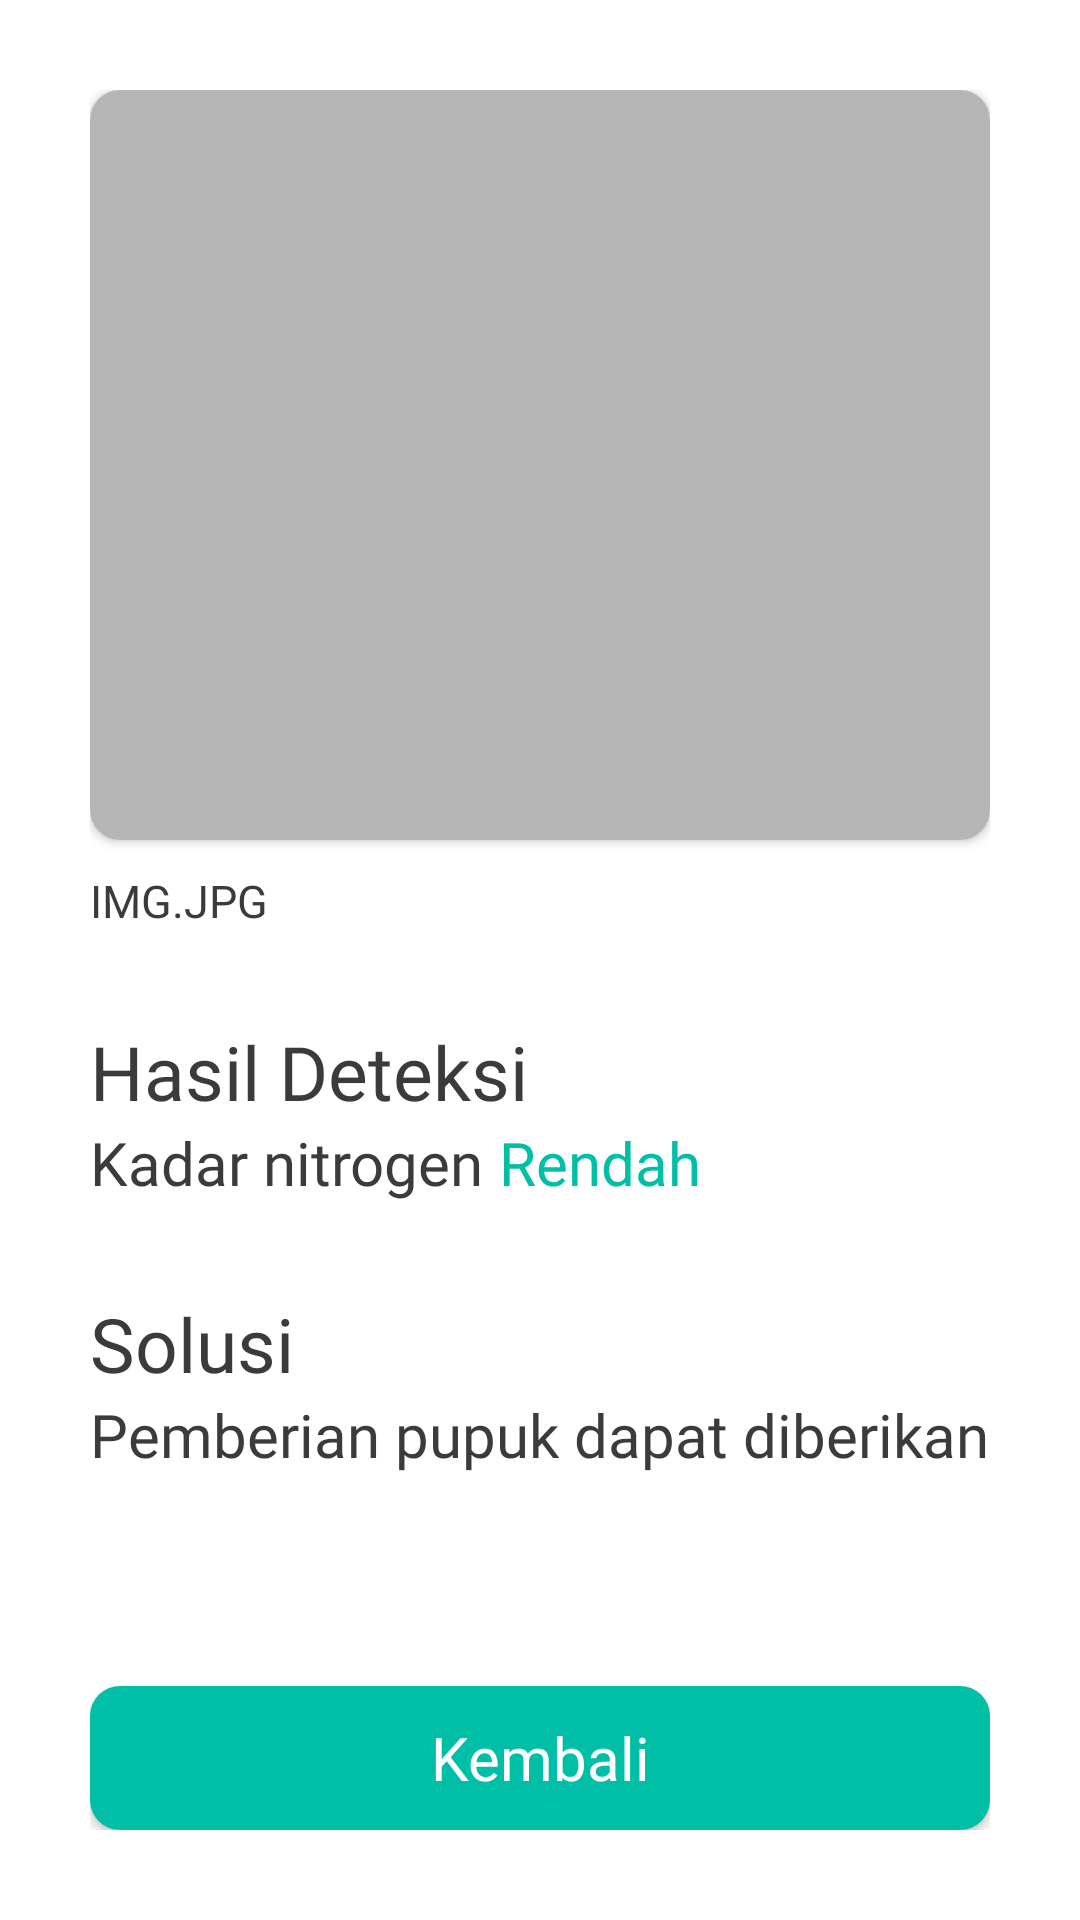

Produce the Android XML layout that renders to this screen, including the resource entries it uses.
<!-- AndroidManifest.xml: application theme Theme.Nitroce -->
<!-- res/layout/activity_detection.xml -->
<?xml version="1.0" encoding="utf-8"?>
<androidx.constraintlayout.widget.ConstraintLayout xmlns:android="http://schemas.android.com/apk/res/android"
    xmlns:app="http://schemas.android.com/apk/res-auto"
    xmlns:tools="http://schemas.android.com/tools"
    android:layout_width="match_parent"
    android:layout_height="match_parent"
    android:padding="30dp"
    tools:context=".DetectionActivity">

    <RelativeLayout
        android:layout_width="match_parent"
        android:layout_height="match_parent">

        <LinearLayout
            android:layout_width="match_parent"
            android:layout_height="wrap_content"
            android:orientation="vertical">

            <androidx.cardview.widget.CardView
                android:layout_width="match_parent"
                android:layout_height="250dp"
                app:cardCornerRadius="10dp" >

                <ImageView
                    android:id="@+id/img_captured"
                    android:layout_width="match_parent"
                    android:layout_height="match_parent"
                    android:src="@color/gray"/>
            </androidx.cardview.widget.CardView>

            <TextView
                android:id="@+id/tv_name"
                android:layout_width="match_parent"
                android:layout_height="wrap_content"
                android:layout_marginTop="10dp"
                android:text="IMG.JPG"
                android:fontFamily="@font/poppinsbold"
                android:textSize="15sp"
                android:textColor="@color/black"/>


            <TextView
                android:layout_width="match_parent"
                android:layout_height="wrap_content"
                android:layout_marginTop="30dp"
                android:text="Hasil Deteksi"
                android:fontFamily="@font/poppinsbold"
                android:textSize="25sp"
                android:textColor="@color/black"/>

            <LinearLayout
                android:layout_width="match_parent"
                android:layout_height="wrap_content"
                android:orientation="horizontal">

                <TextView
                    android:layout_width="wrap_content"
                    android:layout_height="wrap_content"
                    android:text="Kadar nitrogen "
                    android:fontFamily="@font/poppinsregular"
                    android:textSize="20sp"
                    android:textColor="@color/black"/>

                <TextView
                    android:id="@+id/tv_result"
                    android:layout_width="wrap_content"
                    android:layout_height="wrap_content"
                    android:text="Rendah"
                    android:fontFamily="@font/poppinsbold"
                    android:textSize="20sp"
                    android:textColor="@color/light_green"/>
            </LinearLayout>

            <TextView
                android:layout_width="match_parent"
                android:layout_height="wrap_content"
                android:layout_marginTop="30dp"
                android:text="Solusi"
                android:fontFamily="@font/poppinsbold"
                android:textSize="25dp"
                android:textColor="@color/black"/>

            <TextView
                android:id="@+id/tv_solusi"
                android:layout_width="match_parent"
                android:layout_height="wrap_content"
                android:text="Pemberian pupuk dapat diberikan"
                android:fontFamily="@font/poppinsregular"
                android:textSize="20sp"
                android:textColor="@color/black"/>
        </LinearLayout>

        <Button
            android:id="@+id/btn_home"
            android:layout_width="match_parent"
            android:layout_height="wrap_content"
            android:padding="10dp"
            android:layout_alignParentBottom="true"
            android:background="@drawable/rounded_button"
            android:text="Kembali"
            android:textSize="20sp"
            android:letterSpacing="0"
            android:textColor="@color/white"
            android:fontFamily="@font/poppinsmedium"
            android:textAllCaps="false"
            app:cornerRadius="50dp"/>
    </RelativeLayout>

</androidx.constraintlayout.widget.ConstraintLayout>
<!-- resources referenced by this layout -->
<resources>
  <color name="black">#3B3B3B</color>
  <color name="gray">#B6B6B6</color>
  <color name="light_green">#00BFA6</color>
  <color name="white">#FFFFFFFF</color>
  <!-- drawable rounded_button (drawable) -->
  <?xml version="1.0" encoding="utf-8"?>
  <shape xmlns:android="http://schemas.android.com/apk/res/android">
      <solid
          android:color="@color/light_green"/>
  
      <corners
          android:radius="10dp"/>
  </shape>
  <style name="Theme.Nitroce" parent="Theme.MaterialComponents.DayNight.DarkActionBar">
          
          <item name="colorPrimary">@color/light_green</item>
          <item name="colorPrimaryVariant">@color/teal_700</item>
          <item name="colorOnPrimary">@color/white</item>
          
          <item name="colorSecondary">@color/teal_200</item>
          <item name="colorSecondaryVariant">@color/teal_700</item>
          <item name="colorOnSecondary">@color/black</item>
          
          <item name="android:statusBarColor" tools:targetApi="l">?attr/colorOnPrimary</item>
          <item name="android:windowLightStatusBar">true</item>
          
      </style>
  <color name="teal_700">#FF018786</color>
  <color name="teal_200">#FF03DAC5</color>
</resources>
